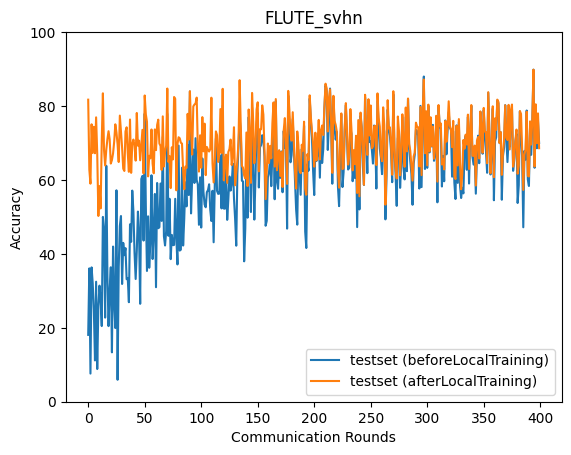

Source data for this figure (header and first rows):
epoch, accuracy_test_before, accuracy_test_after
0, 18.09, 81.72
1, 36.08, 62.79
2, 7.618, 59
3, 36.34, 75.06
4, 32.05, 67.31
5, 24.78, 74.38
6, 11.17, 67.22
7, 32.47, 76.94
8, 8.846, 66.95
9, 25.83, 50.26
10, 31.41, 58.35
11, 27.36, 52.3
12, 20.47, 70.76
13, 50.0, 83.45
14, 46.46, 68.11
15, 22.75, 63.92
16, 63.84, 68.18
17, 33.93, 71.04
18, 20.46, 73.19
19, 30.17, 70.95
20, 36.37, 64.43
21, 13.36, 65.39
22, 41.98, 67.2
23, 26.6, 70.38
24, 19.94, 75.06
25, 57.2, 72.87
26, 5.935, 69.65
27, 36.5, 64.86
28, 47.54, 77.42
29, 50.24, 73.13
30, 31.86, 68.76
31, 42.97, 63.05
32, 39.64, 62.43
33, 41.56, 73.13
34, 33.15, 74.24
35, 33.45, 67.31
36, 26.93, 62.2
37, 47.99, 76.35
38, 43.26, 61.93
39, 57.12, 69.7
40, 51.53, 70.94
41, 40.3, 69.27
42, 33.2, 65.23
43, 40.82, 78.13
44, 51.45, 69.28
45, 45.57, 70.64
46, 26.49, 65.33
47, 60.27, 69.53
48, 61.1, 73.57
49, 43.6, 61.76
50, 77.93, 82.86
51, 52.9, 77.76
52, 35.38, 75.78
53, 50.16, 60.97
54, 36.24, 66.54
55, 42.91, 65.84
56, 61.27, 73.66
57, 38.61, 64.38
58, 46.29, 61.81
59, 56.21, 73.68
... 340 more rows
